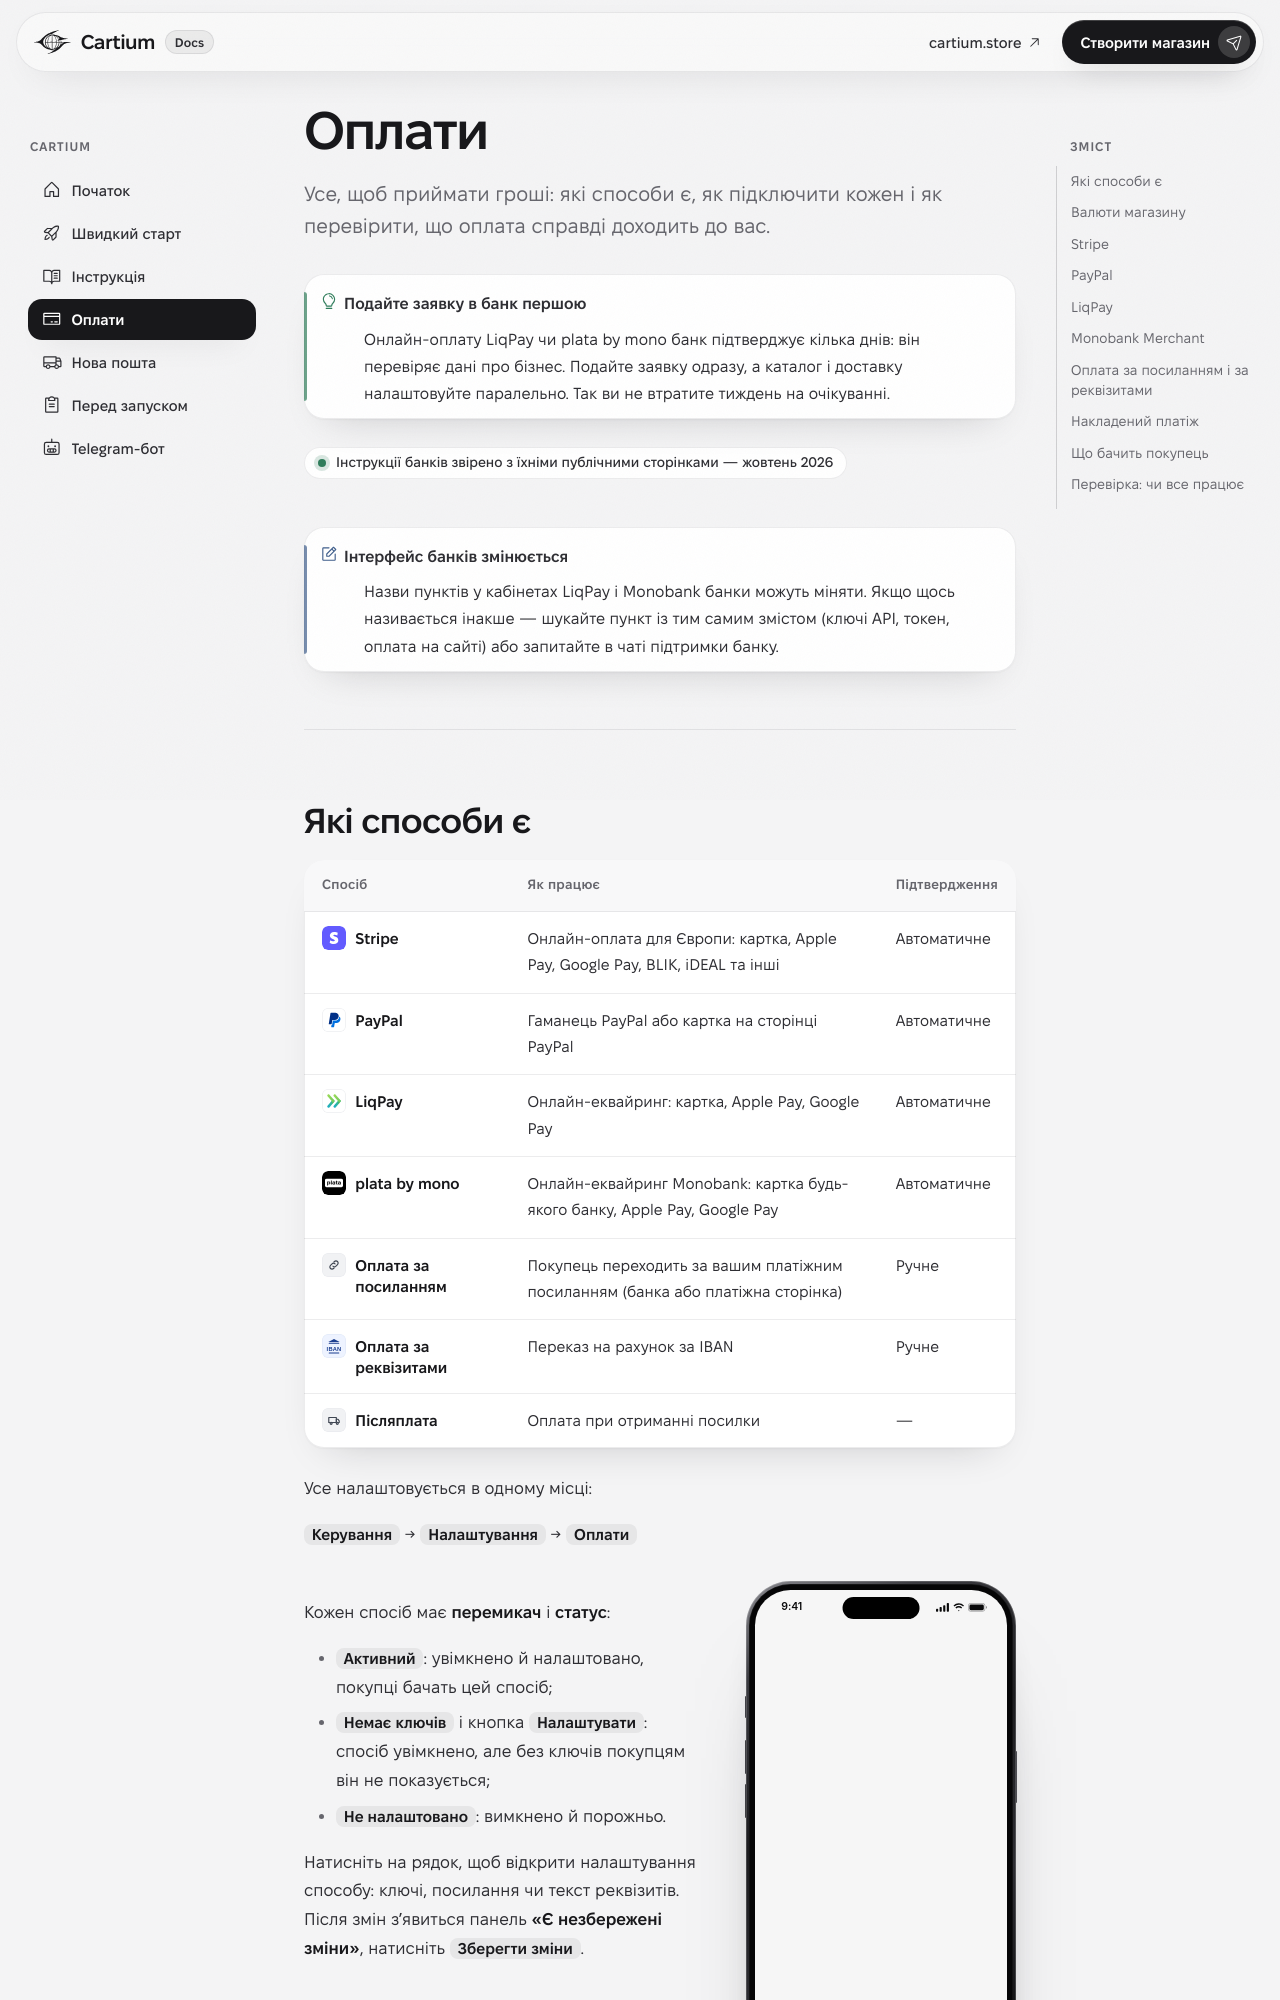

repository: BHy4uk/tgshop-docs · page: payments/index.html · generator: mkdocs

---
icon: ph/credit-card
---

# Оплати

<p class="lede">Усе, щоб приймати гроші: які способи є, як підключити кожен і як перевірити, що оплата справді доходить до вас.</p>

!!! tip "Подайте заявку в банк першою"
    Онлайн-оплату LiqPay чи plata by mono банк підтверджує кілька днів: він перевіряє дані про бізнес. Подайте заявку одразу, а каталог і доставку налаштовуйте паралельно. Так ви не втратите тиждень на очікуванні.

<span class="verified">Інструкції банків звірено з їхніми публічними сторінками — жовтень 2026</span>

!!! note "Інтерфейс банків змінюється"
    Назви пунктів у кабінетах LiqPay і Monobank банки можуть міняти. Якщо щось називається інакше — шукайте пункт із тим самим змістом (ключі API, токен, оплата на сайті) або запитайте в чаті підтримки банку.

---
